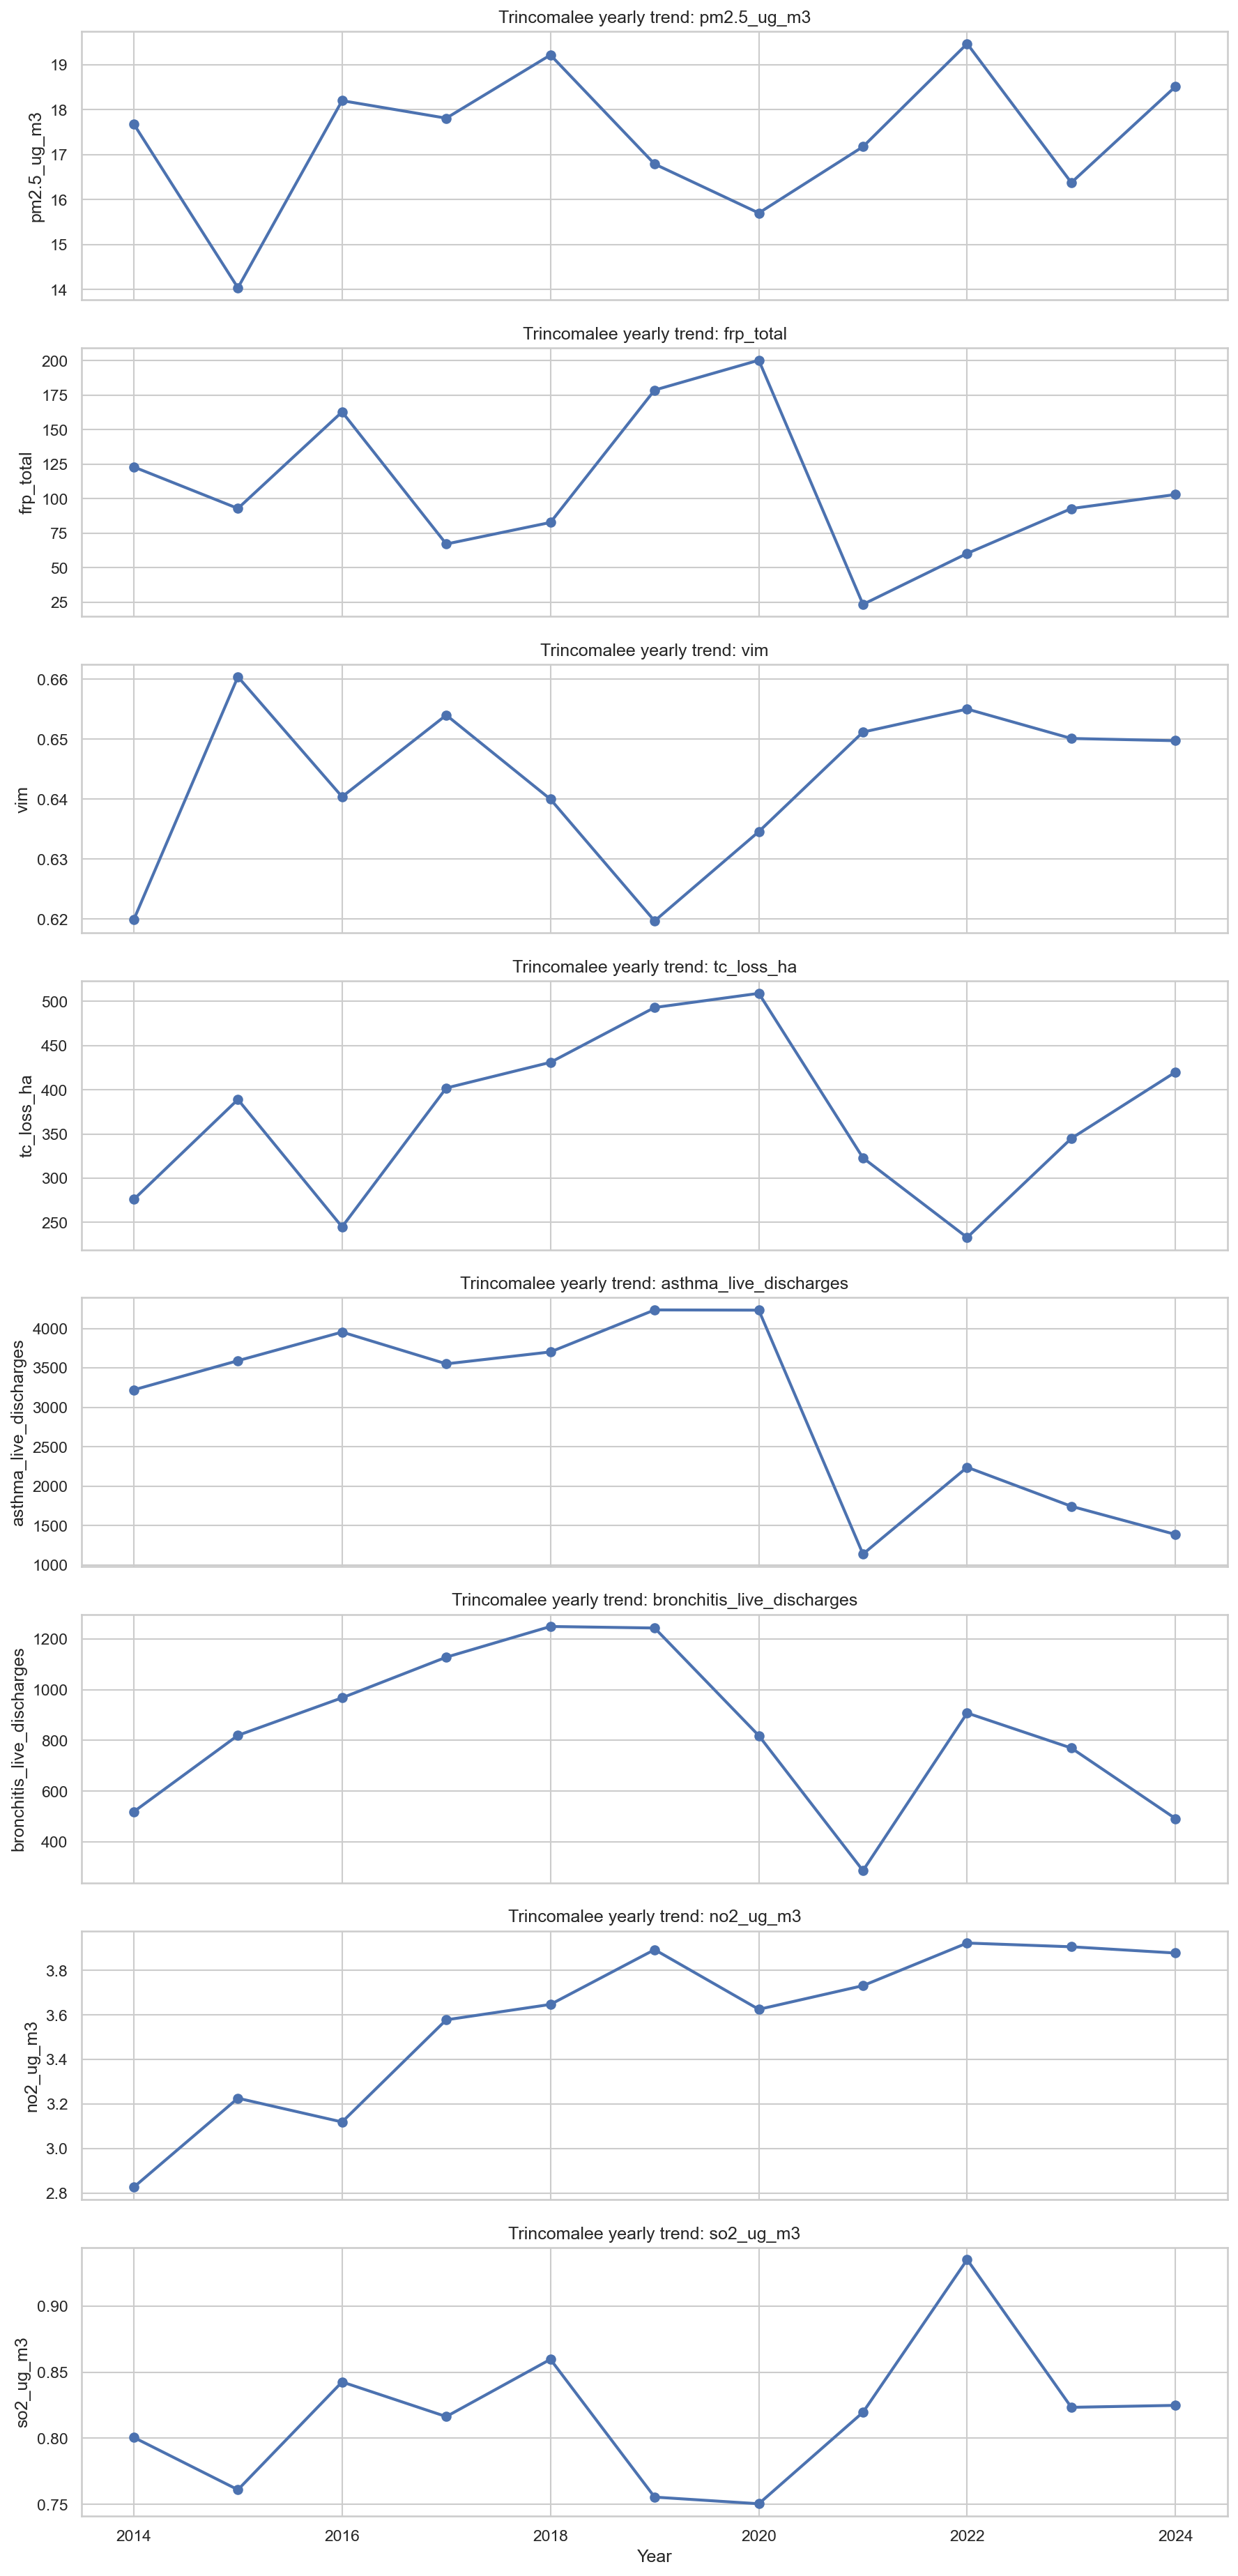

The data file committed next to this chart (first rows):
year, pm2.5_ug_m3, frp_total, vim, tc_loss_ha, asthma_live_discharges, bronchitis_live_discharges, no2_ug_m3, so2_ug_m3
2014, 17.68, 123, 0.6199, 276.0, 3221, 519.0, 2.826, 0.8007
2015, 14.04, 92.91, 0.6604, 389.0, 3591, 820.0, 3.226, 0.7611
2016, 18.2, 162.8, 0.6404, 245.0, 3954, 968.0, 3.119, 0.8426
2017, 17.81, 67.14, 0.654, 402.0, 3551, 1128, 3.578, 0.8164
2018, 19.22, 82.76, 0.64, 431.0, 3702, 1249, 3.647, 0.8597
2019, 16.79, 178.7, 0.6197, 493.0, 4235, 1243, 3.894, 0.7555
2020, 15.7, 200.3, 0.6346, 509.0, 4232, 819.0, 3.625, 0.7505
2021, 17.18, 23.41, 0.6512, 323.0, 1138, 287.0, 3.732, 0.8196
2022, 19.47, 60.31, 0.655, 233.0, 2239, 908.0, 3.923, 0.9352
2023, 16.38, 92.8, 0.6501, 345.0, 1744, 770.0, 3.906, 0.8234
2024, 18.51, 103, 0.6498, 420.0, 1387, 492.0, 3.878, 0.8249
